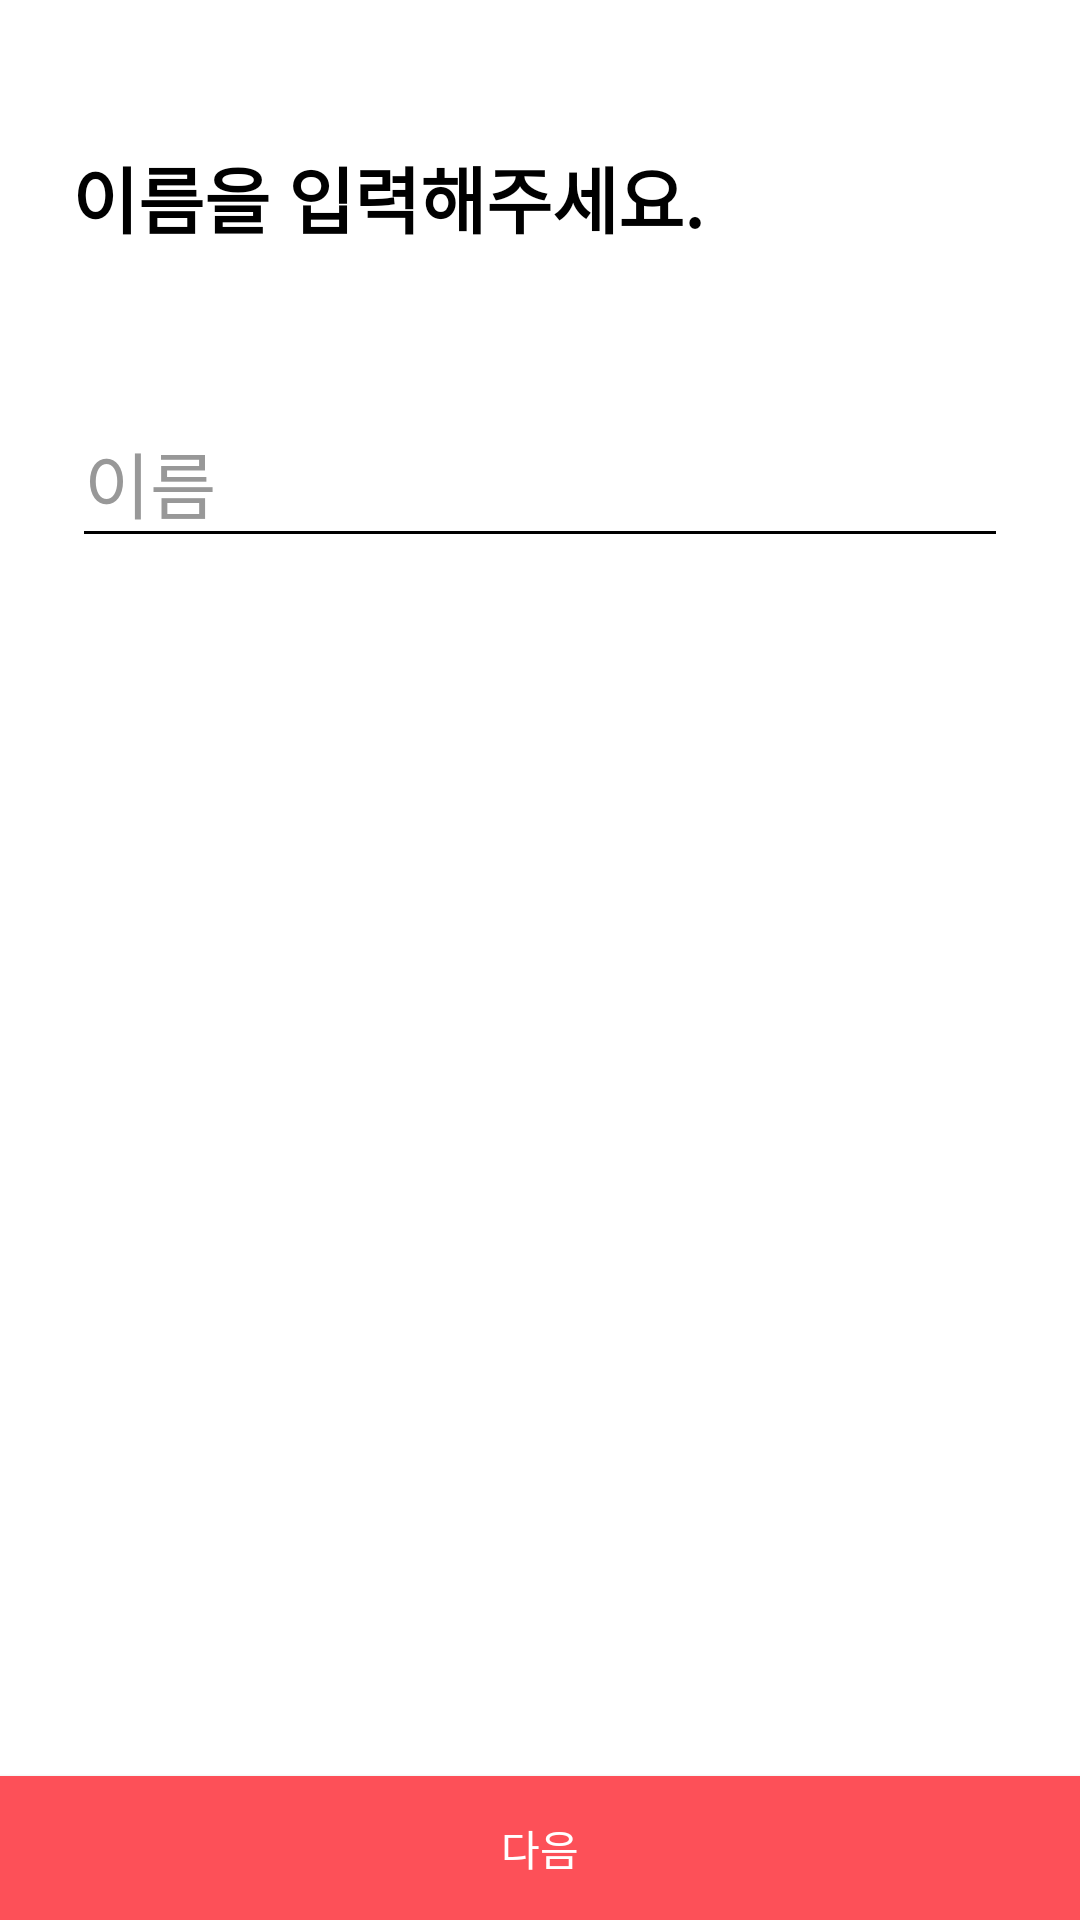

Here is an Android app screen rendered from its layout file. Give the layout XML and the strings, colors and styles it references.
<!-- AndroidManifest.xml: activity theme AppTheme.NoActionBar -->
<!-- res/layout/activity_login_insert_name.xml -->
<?xml version="1.0" encoding="utf-8"?>
<androidx.constraintlayout.widget.ConstraintLayout xmlns:android="http://schemas.android.com/apk/res/android"
    xmlns:app="http://schemas.android.com/apk/res-auto"
    xmlns:tools="http://schemas.android.com/tools"
    android:layout_width="match_parent"
    android:layout_height="match_parent"
    android:background="@color/white"
    tools:context=".src.login.LoginInsertNameActivity">

    <EditText
        android:id="@+id/login_edt_name"
        android:layout_width="match_parent"
        android:layout_height="wrap_content"
        android:layout_marginStart="24dp"
        android:layout_marginTop="50dp"
        android:layout_marginEnd="24dp"
        android:defaultFocusHighlightEnabled="true"
        android:ems="10"
        android:hint="이름"
        android:inputType="textPersonName"
        android:paddingBottom="8dp"
        android:textColor="@color/black"
        android:textColorHighlight="@color/colorAccent"
        android:textColorHint="@color/bunjang_dark_gray"
        android:textSize="24sp"
        android:theme="@style/EditTextTheme"
        app:layout_constraintEnd_toEndOf="parent"
        app:layout_constraintStart_toStartOf="parent"
        app:layout_constraintTop_toBottomOf="@+id/textView2" />

    <TextView
        android:id="@+id/textView2"
        android:layout_width="wrap_content"
        android:layout_height="wrap_content"
        android:layout_marginStart="24dp"
        android:layout_marginTop="48dp"
        android:text="이름을 입력해주세요."
        android:textColor="@color/black"
        android:textSize="24sp"
        android:textStyle="bold"
        app:layout_constraintStart_toStartOf="parent"
        app:layout_constraintTop_toTopOf="parent" />

    <Button
        android:id="@+id/login_name_btn_next"
        android:layout_width="match_parent"
        android:layout_height="wrap_content"
        android:background="@color/colorAccent"
        android:text="다음"
        android:textColor="#FFFFFF"
        app:layout_constraintBottom_toBottomOf="parent"
        app:layout_constraintEnd_toEndOf="parent"
        app:layout_constraintHorizontal_bias="0.0"
        app:layout_constraintStart_toStartOf="parent" />
</androidx.constraintlayout.widget.ConstraintLayout>
<!-- resources referenced by this layout -->
<resources>
  <color name="black">#FF000000</color>
  <color name="bunjang_dark_gray">#989898</color>
  <color name="colorAccent">#FD5058</color>
  <color name="white">#FFFFFFFF</color>
  <style name="EditTextTheme" parent="AppTheme.NoActionBar">
          <item name="colorControlNormal">@color/black</item>
          <item name="colorControlActivated">@color/black</item>
          <item name="colorControlHighlight">@color/black</item>
      </style>
  <style name="AppTheme.NoActionBar">
          <item name="windowActionBar">false</item>
          <item name="windowNoTitle">true</item>
          <item name="android:statusBarColor">@color/white</item>
          <item name="android:windowLightStatusBar">true</item>
      </style>
</resources>
